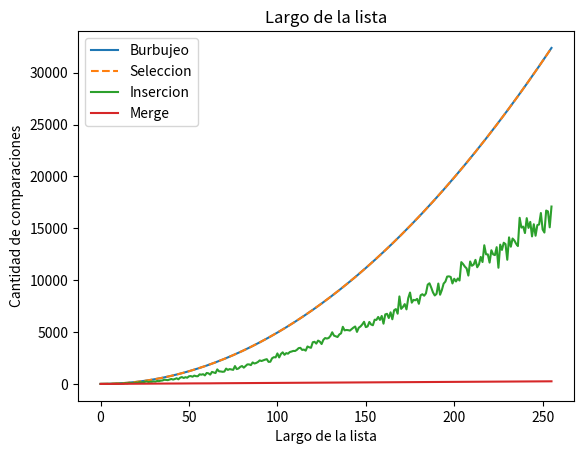

The matplotlib source for this figure:
# -*- coding: utf-8 -*-
"""
Created on Tue Jun 15 10:05:32 2021

[redacted]
"""

import numpy as np
import matplotlib.pyplot as plt
import random

def merge_sort(lista):
    """Ordena lista mediante el método merge sort.
       Pre: lista debe contener elementos comparables.
       Devuelve: una nueva lista ordenada."""
    comps = 0
    if len(lista) < 2:
        lista_nueva = lista
    else:
        medio = len(lista) // 2
        izq = merge_sort(lista[:medio])[0]
        der = merge_sort(lista[medio:])[0]
        lista_nueva = merge(izq, der)[0]
        comps += merge(izq, der)[1]
    return lista_nueva, comps

def merge(lista3, lista4):
    """Intercala los elementos de lista1 y lista2 de forma ordenada.
       Pre: lista1 y lista2 deben estar ordenadas.
       Devuelve: una lista con los elementos de lista1 y lista2."""
    i, j = 0, 0
    resultado = []
    comps = 0
    while(i < len(lista3) and j < len(lista4)):
        comps +=1
        if (lista3[i] < lista4[j]):
            resultado.append(lista3[i])
            i += 1
        else:
            resultado.append(lista4[j])
            j += 1
    # Agregar lo que falta de una lista
    resultado += lista3[i:]
    resultado += lista4[j:]
    return resultado, comps

def ord_insercion(lista):
    """Ordena una lista de elementos según el método de inserción.
       Pre: los elementos de la lista deben ser comparables.
       Post: la lista está ordenada."""
    lista2 = lista.copy()
    comp = 0
    comp_total = 0
    for i in range(len(lista2) - 1):
        # Si el elemento de la posición i+1 está desordenado respecto
        # al de la posición i, reubicarlo dentro del segmento [0:i]
        if lista2[i + 1] < lista2[i]:
            comp = reubicar(lista2, i + 1)
        #print("DEBUG: ", lista2)
        comp_total = comp_total + comp
    return comp_total
def reubicar(lista2, p):
    """Reubica al elemento que está en la posición p de la lista
       dentro del segmento [0:p-1].
       Pre: p tiene que ser una posicion válida de lista."""

    v = lista2[p]
    comp = 0
    # Recorrer el segmento [0:p-1] de derecha a izquierda hasta
    # encontrar la posición j tal que lista[j-1] <= v < lista[j].
    j = p
    while j > 0 and v < lista2[j - 1]:
        # Desplazar los elementos hacia la derecha, dejando lugar
        # para insertar el elemento v donde corresponda.
        lista2[j] = lista2[j - 1]
        j -= 1
        comp = comp + 1
    comp = comp + 1
    lista2[j] = v
    return comp
    
def ord_seleccion(lista):
    """Ordena una lista de elementos según el método de selección.
       Pre: los elementos de la lista deben ser comparables.
       Post: la lista está ordenada."""
    lista3 = lista.copy()
    # posición final del segmento a tratar
    n = len(lista3) - 1
    comp_total = 0

    # mientras haya al menos 2 elementos para ordenar
    while n > 0:
        # posición del mayor valor del segmento
        p, comp = buscar_max(lista3, 0, n)
        comp_total = comp_total + comp

        # intercambiar el valor que está en p con el valor que
        # está en la última posición del segmento
        lista3[p], lista3[n] = lista3[n], lista3[p]
        #print("DEBUG: ", p, n, lista3)

        # reducir el segmento en 1
        n = n - 1
    return comp_total

def buscar_max(lista3, a, b):
    """Devuelve la posición del máximo elemento en un segmento de
       lista de elementos comparables.
       La lista no debe ser vacía.
       a y b son las posiciones inicial y final del segmento"""
    comp = 0
    pos_max = a
    for i in range(a + 1, b + 1):
        if lista3[i] > lista3[pos_max]:
            pos_max = i
        comp += 1
    return pos_max, comp

def ord_burbujeo(lista):
    lista1=lista.copy()
    comp = 0
    n = len(lista1)
    for b in range(n):
        for a in range(n-1):
            if lista1[a] > lista1[a+1]:
                b = lista1[a]
                lista1[a] = lista1[a+1]
                lista1[a+1] = b
            comp+=1
        n = n - 1 #Resto uno así no compara con el elemento de la lista
                  #acomodado anteriormente
    return comp
        
def generar_lista(N):
    lista_aleatoria = random.sample(range(1000),N)
    return lista_aleatoria

largos = np.arange(256)
comparaciones_burbujeo = np.zeros(256)
comparaciones_seleccion = np.zeros(256)
comparaciones_insercion = np.zeros(256)
comparaciones_merge = np.zeros(256)

for N in largos:
    lista=generar_lista(N)
    comparaciones_burbujeo[N]=ord_burbujeo(lista)
    comparaciones_seleccion[N]=ord_seleccion(lista)
    comparaciones_insercion[N]=ord_insercion(lista)
    comparaciones_merge[N]=merge_sort(lista)[1]
    
    
plt.plot(largos,comparaciones_burbujeo)
plt.plot(largos,comparaciones_seleccion, linestyle = '--')
plt.plot(largos,comparaciones_insercion)
plt.plot(largos,comparaciones_merge)
plt.xlabel("Largo de la lista")
plt.ylabel("Cantidad de comparaciones")
plt.title("Largo de la lista")
plt.legend(('Burbujeo', 'Seleccion','Insercion','Merge'))
plt.show()
    






